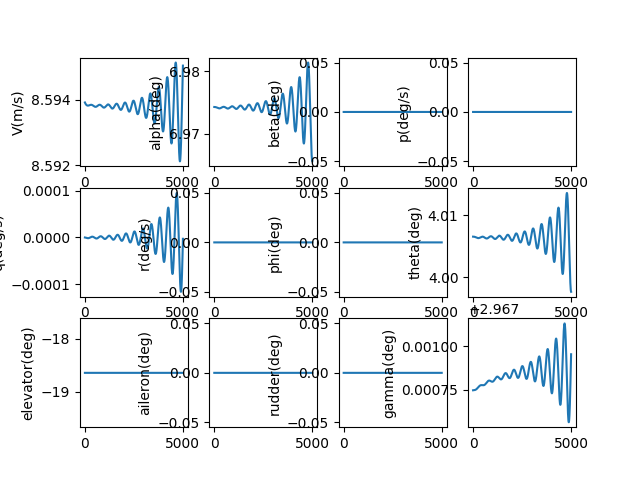

Data behind this chart, as committed beside it:
, V(m/s), alpha(deg), beta(deg), p(deg/s), q(deg/s), r(deg/s), phi(deg), theta(deg), elevator(deg), aileron(deg), rudder(deg), gamma(deg), pb, qc, rb, CD_act, CL_act, Cm_act, CY_act, Cr_act, Cn_act
1.0, 8.594, 6.974, 0.0, 0.0, -2.400511163866722e-09, 0.0, 0.0, 4.007, -18.64, 0.0, 0.0, 2.968, 0.0, -9.622802698990656e-09, 0.0, 0.08131, -0.009947, 0.264, 0.0, 0.0, 0.0
2.0, 8.594, 6.974, 0.0, 0.0, -5.13896196732402e-09, 0.0, 0.0, 4.007, -18.64, 0.0, 0.0, 2.968, 0.0, -2.0600289752784513e-08, 0.0, 0.08131, -0.009947, 0.264, 0.0, 0.0, 0.0
3.0, 8.594, 6.974, 0.0, 0.0, -8.211057499911879e-09, 0.0, 0.0, 4.007, -18.64, 0.0, 0.0, 2.968, 0.0, -3.29152450111319e-08, 0.0, 0.08131, -0.009947, 0.264, 0.0, 0.0, 0.0
4.0, 8.594, 6.974, 0.0, 0.0, -1.1612479893698258e-08, 0.0, 0.0, 4.007, -18.64, 0.0, 0.0, 2.968, 0.0, -4.6550360270554055e-08, 0.0, 0.08131, -0.009947, 0.264, 0.0, 0.0, 0.0
5.0, 8.594, 6.974, 0.0, 0.0, -1.5338888471497515e-08, 0.0, 0.0, 4.007, -18.64, 0.0, 0.0, 2.968, 0.0, -6.148823586891136e-08, 0.0, 0.08131, -0.009947, 0.264, 0.0, 0.0, 0.0
6.0, 8.594, 6.974, 0.0, 0.0, -1.9385919908191882e-08, 0.0, 0.0, 4.007, -18.64, 0.0, 0.0, 2.968, 0.0, -7.771138133248875e-08, 0.0, 0.08131, -0.009947, 0.264, 0.0, 0.0, 0.0
7.0, 8.594, 6.974, 0.0, 0.0, -2.3749188409119187e-08, 0.0, 0.0, 4.007, -18.64, 0.0, 0.0, 2.968, 0.0, -9.520221609148556e-08, 0.0, 0.08131, -0.009947, 0.264, 0.0, 0.0, 0.0
8.0, 8.594, 6.974, 0.0, 0.0, -2.8424285900710562e-08, 0.0, 0.0, 4.007, -18.64, 0.0, 0.0, 2.968, 0.0, -1.1394307024460381e-07, 0.0, 0.08131, -0.009947, 0.264, 0.0, 0.0, 0.0
9.0, 8.594, 6.974, 0.0, 0.0, -3.340678223678154e-08, 0.0, 0.0, 4.007, -18.64, 0.0, 0.0, 2.968, 0.0, -1.3391618538637768e-07, 0.0, 0.08131, -0.009947, 0.264, 0.0, 0.0, 0.0
10.0, 8.594, 6.974, 0.0, 0.0, -3.8692225418308216e-08, 0.0, 0.0, 4.007, -18.64, 0.0, 0.0, 2.968, 0.0, -1.5510371548855302e-07, 0.0, 0.08131, -0.009947, 0.264, 0.0, 0.0, 0.0
11.0, 8.594, 6.974, 0.0, 0.0, -4.427614182753131e-08, 0.0, 0.0, 4.007, -18.64, 0.0, 0.0, 2.968, 0.0, -1.7748772783889552e-07, 0.0, 0.08131, -0.009947, 0.264, 0.0, 0.0, 0.0
12.0, 8.594, 6.974, 0.0, 0.0, -5.0154036476276566e-08, 0.0, 0.0, 4.007, -18.64, 0.0, 0.0, 2.968, 0.0, -2.0105020403698052e-07, 0.0, 0.08131, -0.009947, 0.264, 0.0, 0.0, 0.0
13.0, 8.594, 6.974, 0.0, 0.0, -5.6321393267155874e-08, 0.0, 0.0, 4.007, -18.64, 0.0, 0.0, 2.968, 0.0, -2.257730410416112e-07, 0.0, 0.08131, -0.009947, 0.264, 0.0, 0.0, 0.0
14.0, 8.594, 6.974, 0.0, 0.0, -6.277367526866719e-08, 0.0, 0.0, 4.007, -18.64, 0.0, 0.0, 2.968, 0.0, -2.516380522739457e-07, 0.0, 0.08131, -0.009947, 0.264, 0.0, 0.0, 0.0
15.0, 8.594, 6.974, 0.0, 0.0, -6.950632500420426e-08, 0.0, 0.0, 4.007, -18.64, 0.0, 0.0, 2.968, 0.0, -2.786269687763788e-07, 0.0, 0.08131, -0.009947, 0.264, 0.0, 0.0, 0.0
16.0, 8.594, 6.974, 0.0, 0.0, -7.651476475385037e-08, 0.0, 0.0, 4.007, -18.64, 0.0, 0.0, 2.968, 0.0, -3.0672144042266395e-07, 0.0, 0.08131, -0.009947, 0.264, 0.0, 0.0, 0.0
17.0, 8.594, 6.974, 0.0, 0.0, -8.379439686911402e-08, 0.0, 0.0, 4.007, -18.64, 0.0, 0.0, 2.968, 0.0, -3.3590303717991063e-07, 0.0, 0.08131, -0.009947, 0.264, 0.0, 0.0, 0.0
18.0, 8.594, 6.974, 0.0, 0.0, -9.134060410251169e-08, 0.0, 0.0, 4.007, -18.64, 0.0, 0.0, 2.968, 0.0, -3.661532504300928e-07, 0.0, 0.08131, -0.009947, 0.264, 0.0, 0.0, 0.0
19.0, 8.594, 6.974, 0.0, 0.0, -9.91487499472388e-08, 0.0, 0.0, 4.007, -18.64, 0.0, 0.0, 2.968, 0.0, -3.9745349433199337e-07, 0.0, 0.08131, -0.009947, 0.264, 0.0, 0.0, 0.0
20.0, 8.594, 6.974, 0.0, 0.0, -1.0721417898973561e-07, 0.0, 0.0, 4.007, -18.64, 0.0, 0.0, 2.968, 0.0, -4.297851072348349e-07, 0.0, 0.08131, -0.009947, 0.264, 0.0, 0.0, 0.0
21.0, 8.594, 6.974, 0.0, 0.0, -1.1553221727781926e-07, 0.0, 0.0, 4.007, -18.64, 0.0, 0.0, 2.968, 0.0, -4.631293531543057e-07, 0.0, 0.08131, -0.009947, 0.264, 0.0, 0.0, 0.0
22.0, 8.594, 6.974, 0.0, 0.0, -1.2409817270038742e-07, 0.0, 0.0, 4.007, -18.64, 0.0, 0.0, 2.968, 0.0, -4.974674232949683e-07, 0.0, 0.08131, -0.009947, 0.264, 0.0, 0.0, 0.0
23.0, 8.594, 6.974, 0.0, 0.0, -1.3290733537505294e-07, 0.0, 0.0, 4.007, -18.64, 0.0, 0.0, 2.968, 0.0, -5.327804376044565e-07, 0.0, 0.08131, -0.009947, 0.264, 0.0, 0.0, 0.0
24.0, 8.594, 6.974, 0.0, 0.0, -1.419549780528203e-07, 0.0, 0.0, 4.007, -18.64, 0.0, 0.0, 2.968, 0.0, -5.690494463959838e-07, 0.0, 0.08131, -0.009947, 0.264, 0.0, 0.0, 0.0
25.0, 8.594, 6.974, 0.0, 0.0, -1.5123635653263564e-07, 0.0, 0.0, 4.007, -18.64, 0.0, 0.0, 2.968, 0.0, -6.062554320104282e-07, 0.0, 0.08131, -0.009947, 0.264, 0.0, 0.0, 0.0
26.0, 8.594, 6.974, 0.0, 0.0, -1.6074671008802926e-07, 0.0, 0.0, 4.007, -18.64, 0.0, 0.0, 2.968, 0.0, -6.443793105268874e-07, 0.0, 0.08131, -0.009947, 0.264, 0.0, 0.0, 0.0
27.0, 8.594, 6.974, 0.0, 0.0, -1.7048126190436852e-07, 0.0, 0.0, 4.007, -18.64, 0.0, 0.0, 2.968, 0.0, -6.83401933515766e-07, 0.0, 0.08131, -0.009947, 0.264, 0.0, 0.0, 0.0
28.0, 8.594, 6.974, 0.0, 0.0, -1.8043521952978852e-07, 0.0, 0.0, 4.007, -18.64, 0.0, 0.0, 2.968, 0.0, -7.233040898466875e-07, 0.0, 0.08131, -0.009947, 0.264, 0.0, 0.0, 0.0
29.0, 8.594, 6.974, 0.0, 0.0, -1.9060377533534962e-07, 0.0, 0.0, 4.007, -18.64, 0.0, 0.0, 2.968, 0.0, -7.640665075333921e-07, 0.0, 0.08131, -0.009947, 0.264, 0.0, 0.0, 0.0
30.0, 8.594, 6.974, 0.0, 0.0, -2.0098210698604562e-07, 0.0, 0.0, 4.007, -18.64, 0.0, 0.0, 2.968, 0.0, -8.056698556221278e-07, 0.0, 0.08131, -0.009947, 0.264, 0.0, 0.0, 0.0
31.0, 8.594, 6.974, 0.0, 0.0, -2.1156537792349924e-07, 0.0, 0.0, 4.007, -18.64, 0.0, 0.0, 2.968, 0.0, -8.480947461268904e-07, 0.0, 0.08131, -0.009947, 0.264, 0.0, 0.0, 0.0
32.0, 8.594, 6.974, 0.0, 0.0, -2.2234873786095423e-07, 0.0, 0.0, 4.007, -18.64, 0.0, 0.0, 2.968, 0.0, -8.913217360139527e-07, 0.0, 0.08131, -0.009947, 0.264, 0.0, 0.0, 0.0
33.0, 8.594, 6.974, 0.0, 0.0, -2.3332732328591694e-07, 0.0, 0.0, 4.007, -18.64, 0.0, 0.0, 2.968, 0.0, -9.353313292170569e-07, 0.0, 0.08131, -0.009947, 0.264, 0.0, 0.0, 0.0
34.0, 8.594, 6.974, 0.0, 0.0, -2.4449625797499355e-07, 0.0, 0.0, 4.007, -18.64, 0.0, 0.0, 2.968, 0.0, -9.801039787014934e-07, 0.0, 0.08131, -0.009947, 0.264, 0.0, 0.0, 0.0
35.0, 8.594, 6.974, 0.0, 0.0, -2.5585065351785333e-07, 0.0, 0.0, 4.007, -18.64, 0.0, 0.0, 2.968, 0.0, -1.0256200885647596e-06, 0.0, 0.08131, -0.009947, 0.264, 0.0, 0.0, 0.0
36.0, 8.594, 6.974, 0.0, 0.0, -2.673856098524322e-07, 0.0, 0.0, 4.007, -18.64, 0.0, 0.0, 2.968, 0.0, -1.071860016182278e-06, 0.0, 0.08131, -0.009947, 0.264, 0.0, 0.0, 0.0
37.0, 8.594, 6.974, 0.0, 0.0, -2.7909621580941657e-07, 0.0, 0.0, 4.007, -18.64, 0.0, 0.0, 2.968, 0.0, -1.1188040743903095e-06, 0.0, 0.08131, -0.009947, 0.264, 0.0, 0.0, 0.0
38.0, 8.594, 6.974, 0.0, 0.0, -2.9097754966616e-07, 0.0, 0.0, 4.007, -18.64, 0.0, 0.0, 2.968, 0.0, -1.1664325337066859e-06, 0.0, 0.08131, -0.009947, 0.264, 0.0, 0.0, 0.0
39.0, 8.594, 6.974, 0.0, 0.0, -3.030246797096594e-07, 0.0, 0.0, 4.007, -18.64, 0.0, 0.0, 2.968, 0.0, -1.2147256245878485e-06, 0.0, 0.08131, -0.009947, 0.264, 0.0, 0.0, 0.0
40.0, 8.594, 6.974, 0.0, 0.0, -3.1523266480931465e-07, 0.0, 0.0, 4.007, -18.64, 0.0, 0.0, 2.968, 0.0, -1.263663539725112e-06, 0.0, 0.08131, -0.009947, 0.264, 0.0, 0.0, 0.0
41.0, 8.594, 6.974, 0.0, 0.0, -3.2759655499991905e-07, 0.0, 0.0, 4.007, -18.64, 0.0, 0.0, 2.968, 0.0, -1.3132264363819337e-06, 0.0, 0.08131, -0.009947, 0.264, 0.0, 0.0, 0.0
42.0, 8.594, 6.974, 0.0, 0.0, -3.401113920721973e-07, 0.0, 0.0, 4.007, -18.64, 0.0, 0.0, 2.968, 0.0, -1.3633944387614408e-06, 0.0, 0.08131, -0.009947, 0.264, 0.0, 0.0, 0.0
43.0, 8.594, 6.974, 0.0, 0.0, -3.5277221017229044e-07, 0.0, 0.0, 4.007, -18.64, 0.0, 0.0, 2.968, 0.0, -1.4141476404098195e-06, 0.0, 0.08131, -0.009947, 0.264, 0.0, 0.0, 0.0
44.0, 8.594, 6.974, 0.0, 0.0, -3.6557403640897174e-07, 0.0, 0.0, 4.007, -18.64, 0.0, 0.0, 2.968, 0.0, -1.4654661066506948e-06, 0.0, 0.08131, -0.009947, 0.264, 0.0, 0.0, 0.0
45.0, 8.594, 6.974, 0.0, 0.0, -3.785118914719697e-07, 0.0, 0.0, 4.007, -18.64, 0.0, 0.0, 2.968, 0.0, -1.5173298770640362e-06, 0.0, 0.08131, -0.009947, 0.264, 0.0, 0.0, 0.0
46.0, 8.594, 6.974, 0.0, 0.0, -3.9158079025522116e-07, 0.0, 0.0, 4.007, -18.64, 0.0, 0.0, 2.968, 0.0, -1.569718967984822e-06, 0.0, 0.08131, -0.009947, 0.264, 0.0, 0.0, 0.0
47.0, 8.594, 6.974, 0.0, 0.0, -4.047757424891703e-07, 0.0, 0.0, 4.007, -18.64, 0.0, 0.0, 2.968, 0.0, -1.6226133750379685e-06, 0.0, 0.08131, -0.009947, 0.264, 0.0, 0.0, 0.0
48.0, 8.594, 6.974, 0.0, 0.0, -4.1809175338354574e-07, 0.0, 0.0, 4.007, -18.64, 0.0, 0.0, 2.968, 0.0, -1.6759930757152606e-06, 0.0, 0.08131, -0.009947, 0.264, 0.0, 0.0, 0.0
49.0, 8.594, 6.974, 0.0, 0.0, -4.31523824272631e-07, 0.0, 0.0, 4.007, -18.64, 0.0, 0.0, 2.968, 0.0, -1.7298380319622753e-06, 0.0, 0.08131, -0.009947, 0.264, 0.0, 0.0, 0.0
50.0, 8.594, 6.974, 0.0, 0.0, -4.4506695327245933e-07, 0.0, 0.0, 4.007, -18.64, 0.0, 0.0, 2.968, 0.0, -1.7841281928131084e-06, 0.0, 0.08131, -0.009947, 0.264, 0.0, 0.0, 0.0
51.0, 8.594, 6.974, 0.0, 0.0, -4.5871613594163703e-07, 0.0, 0.0, 4.007, -18.64, 0.0, 0.0, 2.968, 0.0, -1.838843497039645e-06, 0.0, 0.08131, -0.009947, 0.264, 0.0, 0.0, 0.0
52.0, 8.594, 6.974, 0.0, 0.0, -4.7246636595417646e-07, 0.0, 0.0, 4.007, -18.64, 0.0, 0.0, 2.968, 0.0, -1.8939638758489709e-06, 0.0, 0.08131, -0.009947, 0.264, 0.0, 0.0, 0.0
53.0, 8.594, 6.974, 0.0, 0.0, -4.863126357723068e-07, 0.0, 0.0, 4.007, -18.64, 0.0, 0.0, 2.968, 0.0, -1.9494692555806984e-06, 0.0, 0.08131, -0.009947, 0.264, 0.0, 0.0, 0.0
54.0, 8.594, 6.974, 0.0, 0.0, -5.002499373314689e-07, 0.0, 0.0, 4.007, -18.64, 0.0, 0.0, 2.968, 0.0, -2.005339560453127e-06, 0.0, 0.08131, -0.009947, 0.264, 0.0, 0.0, 0.0
55.0, 8.594, 6.974, 0.0, 0.0, -5.142732627290606e-07, 0.0, 0.0, 4.007, -18.64, 0.0, 0.0, 2.968, 0.0, -2.061554715324451e-06, 0.0, 0.08131, -0.009947, 0.264, 0.0, 0.0, 0.0
56.0, 8.594, 6.974, 0.0, 0.0, -5.283776049200077e-07, 0.0, 0.0, 4.007, -18.64, 0.0, 0.0, 2.968, 0.0, -2.1180946484813084e-06, 0.0, 0.08131, -0.009947, 0.264, 0.0, 0.0, 0.0
57.0, 8.594, 6.974, 0.0, 0.0, -5.425579584186012e-07, 0.0, 0.0, 4.007, -18.64, 0.0, 0.0, 2.968, 0.0, -2.1749392944524737e-06, 0.0, 0.08131, -0.009947, 0.264, 0.0, 0.0, 0.0
58.0, 8.594, 6.974, 0.0, 0.0, -5.568093200065625e-07, 0.0, 0.0, 4.007, -18.64, 0.0, 0.0, 2.968, 0.0, -2.232068596847493e-06, 0.0, 0.08131, -0.009947, 0.264, 0.0, 0.0, 0.0
59.0, 8.594, 6.974, 0.0, 0.0, -5.711266894447581e-07, 0.0, 0.0, 4.007, -18.64, 0.0, 0.0, 2.968, 0.0, -2.2894625112099663e-06, 0.0, 0.08131, -0.009947, 0.264, 0.0, 0.0, 0.0
60.0, 8.594, 6.974, 0.0, 0.0, -5.855050701922327e-07, 0.0, 0.0, 4.007, -18.64, 0.0, 0.0, 2.968, 0.0, -2.3471010079001566e-06, 0.0, 0.08131, -0.009947, 0.264, 0.0, 0.0, 0.0
... 4,940 more rows
